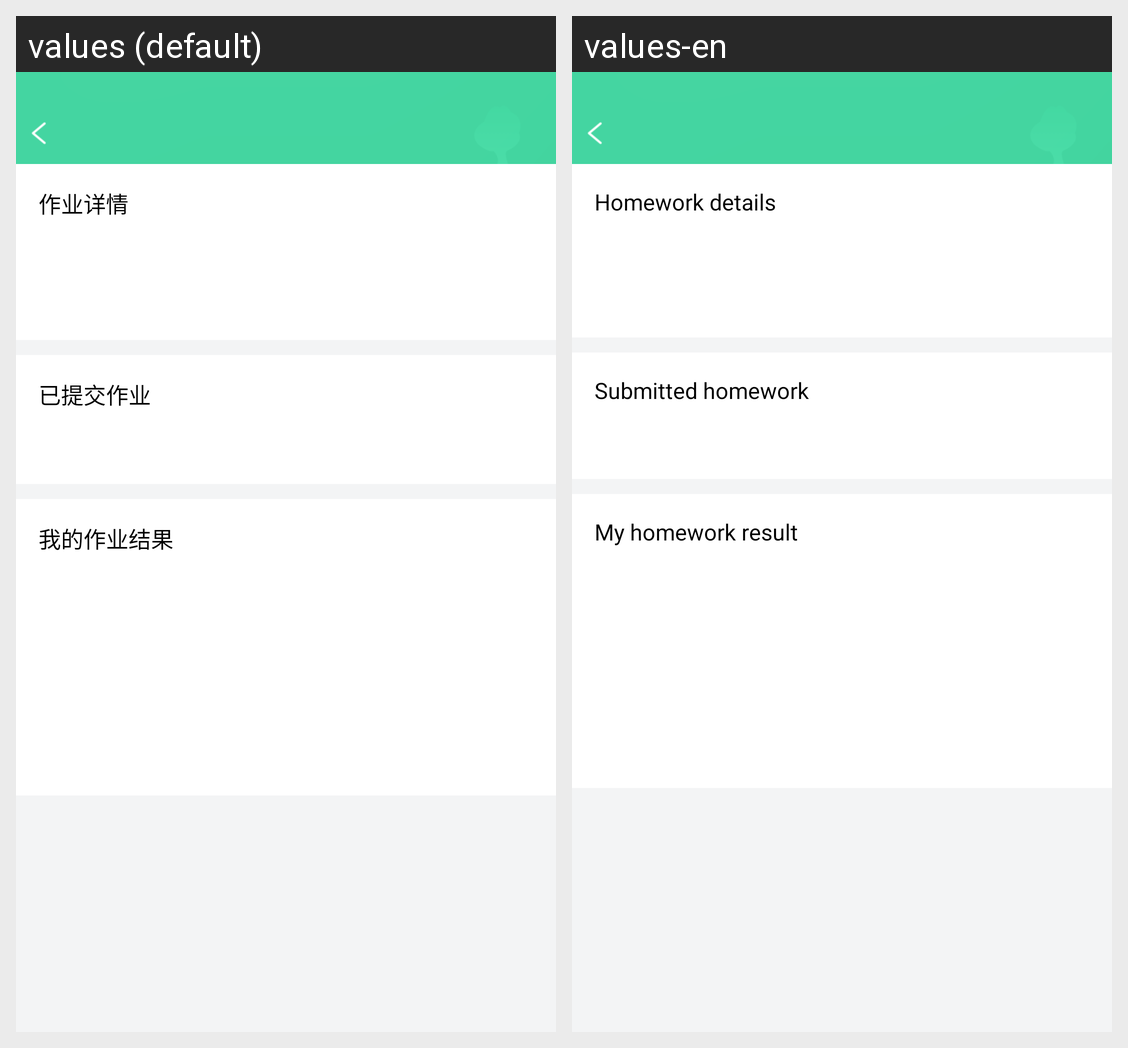

Here is an Android app screen in its default locale and in the app's own translations. Write out the translated-string differences for the strings that appear on this screen.
Android screen res/layout/activity_home_work_detail.xml rendered under 2 locales, left to right: values (default), values-en. Device: Nexus 5 (rendered at 1080×1920; each locale shown at half size, 540×960, under a caption strip naming it); theme AppTheme.
Strings drawn on this screen, with the default value and each locale's value (text and hints the layout hard-codes, and strings that could not be matched under every locale, appear in the picture but are not listed):

homework_details
  values: 作业详情
  values-en: Homework details

submitted_homework
  values: 已提交作业
  values-en: Submitted homework

my_homework_result
  values: 我的作业结果
  values-en: My homework result
